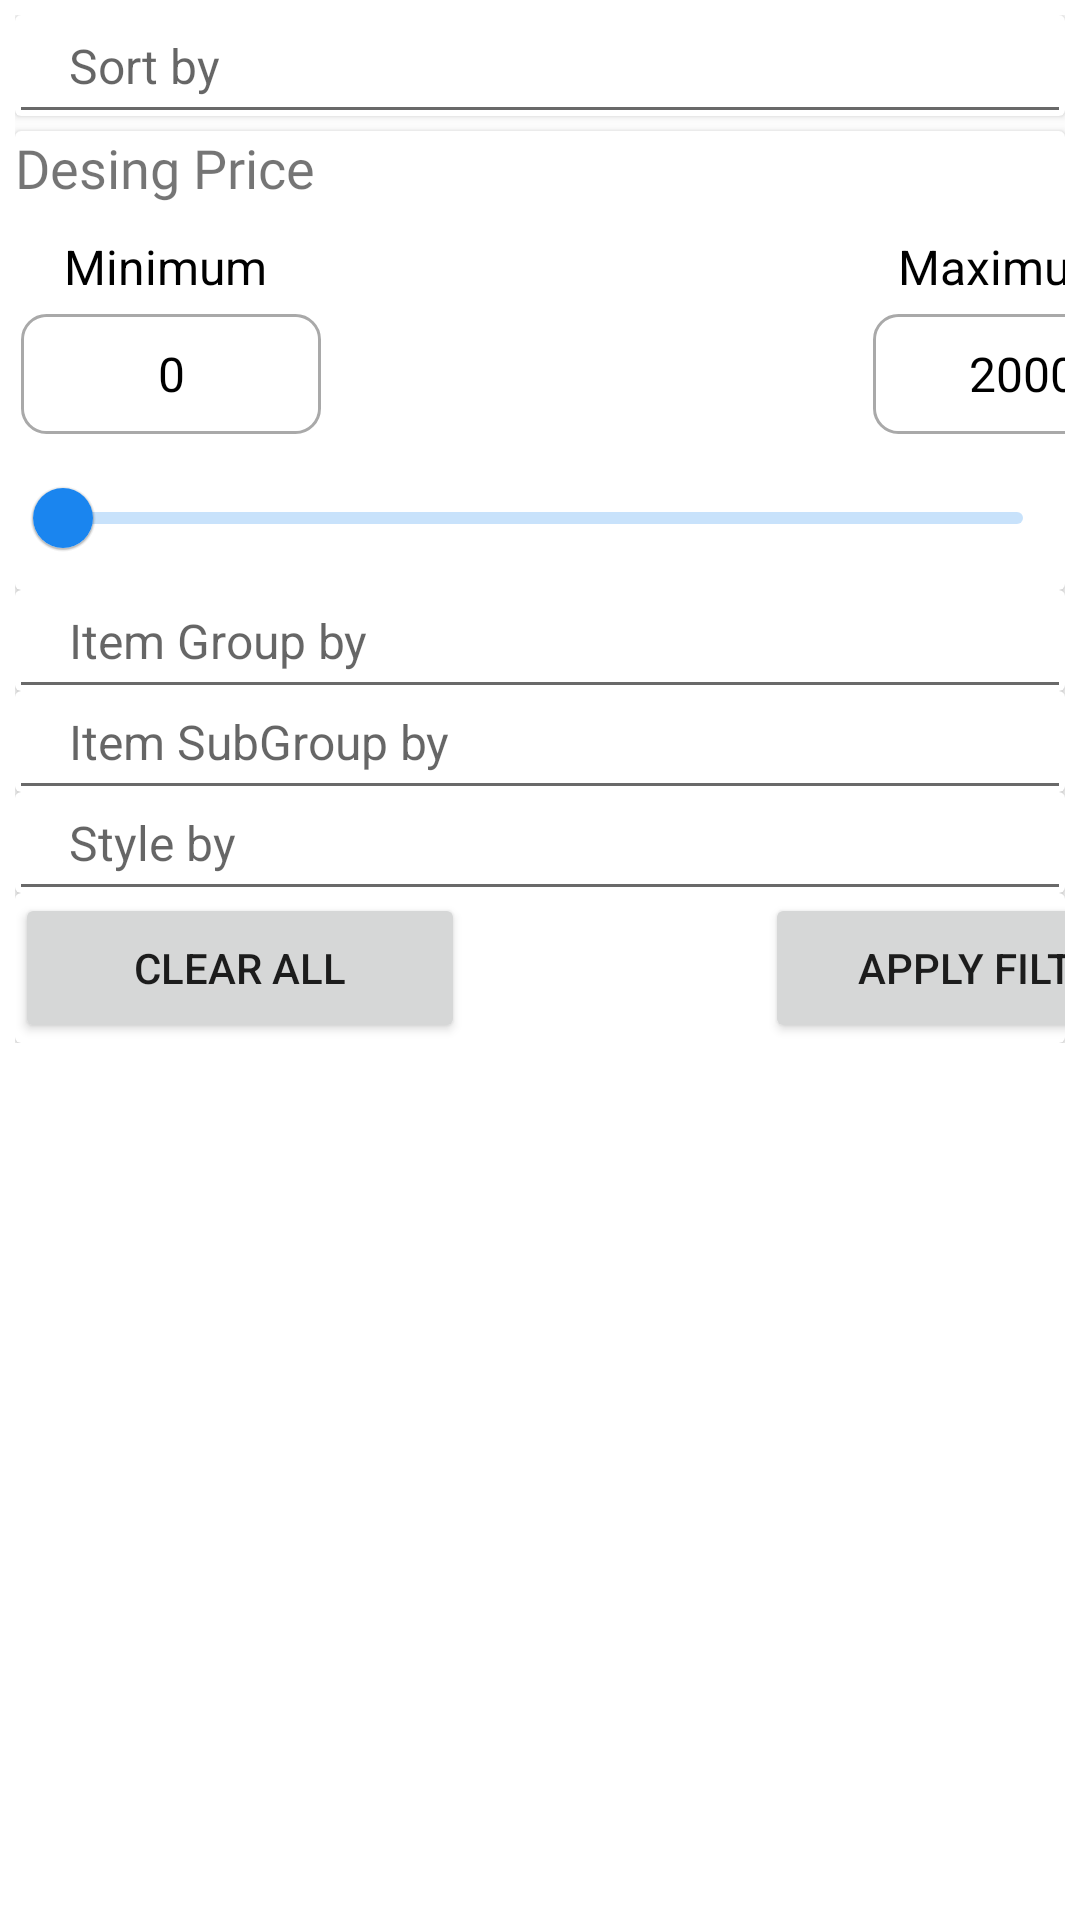

Produce the Android XML layout that renders to this screen, including the resource entries it uses.
<!-- AndroidManifest.xml: application theme Theme.SaleOrderApplication -->
<!-- res/layout/fragment_design_wise_filter.xml -->
<?xml version="1.0" encoding="utf-8"?>
<androidx.core.widget.NestedScrollView xmlns:android="http://schemas.android.com/apk/res/android"
    xmlns:tools="http://schemas.android.com/tools"
    android:layout_width="match_parent"
    android:layout_height="match_parent"
    xmlns:app="http://schemas.android.com/apk/res-auto"
    tools:context=".ui.filters.DesignWiseFilterFragment">

    <androidx.appcompat.widget.LinearLayoutCompat
        android:layout_width="match_parent"
        android:layout_height="wrap_content"
        android:orientation="vertical"
        android:layout_margin="5dp">

        <androidx.cardview.widget.CardView
            android:layout_width="match_parent"
            android:layout_height="wrap_content"
            android:padding="4dp"
            >
            <com.google.android.material.textfield.TextInputLayout
                android:layout_width="match_parent"
                android:layout_height="wrap_content">
                <androidx.appcompat.widget.AppCompatTextView

                    style="@style/BarcodeEditTextViewComponent"
                    android:layout_height="wrap_content"
                    android:layout_width="match_parent"
                    android:textSize="16sp"
                    android:hint="   Sort by"
                    android:paddingLeft="120dp"
                    android:drawableRight="@drawable/spinner_bg"/>
            </com.google.android.material.textfield.TextInputLayout>
        </androidx.cardview.widget.CardView>

        <androidx.cardview.widget.CardView
            android:layout_width="match_parent"
            android:layout_height="wrap_content"
            android:layout_marginTop="5dp"
            android:padding="4dp"
            >
            <androidx.appcompat.widget.LinearLayoutCompat
                android:layout_width="match_parent"
                android:layout_height="wrap_content"
                android:orientation="vertical"
                >
                <androidx.appcompat.widget.AppCompatTextView
                    android:layout_width="match_parent"
                    android:layout_height="wrap_content"
                    android:text="Desing Price"
                    android:fontFamily="@font/bariol_bold"
                    android:textSize="18sp"
                    />

                <androidx.appcompat.widget.LinearLayoutCompat
                    android:layout_width="match_parent"
                    android:layout_height="wrap_content"
                    android:layout_marginTop="10dp"
                    android:orientation="vertical">

                    <androidx.appcompat.widget.LinearLayoutCompat
                        android:layout_width="match_parent"
                        android:layout_height="wrap_content"
                        android:orientation="horizontal"
                        >
                        <androidx.appcompat.widget.AppCompatTextView
                            android:layout_width="100dp"
                            android:layout_height="wrap_content"
                            android:text="Minimum"
                            android:gravity="center|center_vertical"
                            android:textSize="16sp"
                            android:layout_gravity="start"
                            android:textColor="@color/black"/>
                        <Space
                            android:layout_width="180dp"
                            android:layout_height="wrap_content"/>
                        <androidx.appcompat.widget.AppCompatTextView
                            android:layout_width="100dp"
                            android:layout_height="wrap_content"
                            android:text="Maximum"
                            android:gravity="center|center_vertical"
                            android:textSize="16sp"
                            android:layout_gravity="right"
                            android:textColor="@color/black"/>

                    </androidx.appcompat.widget.LinearLayoutCompat>
                    <androidx.appcompat.widget.LinearLayoutCompat
                        android:layout_width="match_parent"
                        android:layout_height="wrap_content"
                        android:orientation="horizontal"
                        android:layout_marginTop="5dp"
                        >
                        <androidx.appcompat.widget.AppCompatEditText
                            android:layout_width="100dp"
                            android:layout_height="40dp"
                            style="@style/EditTextViewComponent"
                            android:text="0"
                            android:gravity="center|center_vertical"
                            android:textSize="16sp"
                            android:layout_gravity="start"
                            android:textColor="@color/black"/>
                        <Space
                            android:layout_width="180dp"
                            android:layout_height="wrap_content"/>
                        <androidx.appcompat.widget.AppCompatEditText
                            android:layout_width="100dp"
                            android:layout_height="40dp"
                            style="@style/EditTextViewComponent"
                            android:text="2000"
                            android:layout_marginLeft="250dp"
                            android:gravity="center|center_vertical"
                            android:textSize="16sp"
                            android:layout_gravity="right"
                            android:textColor="@color/black"/>

                    </androidx.appcompat.widget.LinearLayoutCompat>
                    <com.google.android.material.slider.RangeSlider
                        android:layout_width="match_parent"
                        android:layout_height="50dp"
                        />
                </androidx.appcompat.widget.LinearLayoutCompat>
            </androidx.appcompat.widget.LinearLayoutCompat>

        </androidx.cardview.widget.CardView>

        <androidx.cardview.widget.CardView
            android:layout_width="match_parent"
            android:layout_height="wrap_content"
            android:padding="4dp"
            >
            <com.google.android.material.textfield.TextInputLayout
                android:layout_width="match_parent"
                android:layout_height="wrap_content">
                <androidx.appcompat.widget.AppCompatTextView

                    style="@style/BarcodeEditTextViewComponent"
                    android:layout_height="wrap_content"
                    android:layout_width="match_parent"
                    android:textSize="16sp"
                    android:hint="   Item Group by"
                    android:paddingLeft="120dp"
                    android:drawableRight="@drawable/spinner_bg"/>
            </com.google.android.material.textfield.TextInputLayout>
        </androidx.cardview.widget.CardView>

        <androidx.cardview.widget.CardView
            android:layout_width="match_parent"
            android:layout_height="wrap_content"
            android:padding="4dp"
            >
            <com.google.android.material.textfield.TextInputLayout
                android:layout_width="match_parent"
                android:layout_height="wrap_content">
                <androidx.appcompat.widget.AppCompatTextView

                    style="@style/BarcodeEditTextViewComponent"
                    android:layout_height="wrap_content"
                    android:layout_width="match_parent"
                    android:textSize="16sp"
                    android:hint="   Item SubGroup by"
                    android:paddingLeft="120dp"
                    android:drawableRight="@drawable/spinner_bg"/>
            </com.google.android.material.textfield.TextInputLayout>
        </androidx.cardview.widget.CardView>

        <androidx.cardview.widget.CardView
            android:layout_width="match_parent"
            android:layout_height="wrap_content"
            android:padding="4dp"
            >
            <com.google.android.material.textfield.TextInputLayout
                android:layout_width="match_parent"
                android:layout_height="wrap_content">
                <androidx.appcompat.widget.AppCompatTextView

                    style="@style/BarcodeEditTextViewComponent"
                    android:layout_height="wrap_content"
                    android:layout_width="match_parent"
                    android:textSize="16sp"
                    android:hint="   Style by"
                    android:paddingLeft="120dp"
                    android:drawableRight="@drawable/spinner_bg"/>
            </com.google.android.material.textfield.TextInputLayout>
        </androidx.cardview.widget.CardView>

        <androidx.cardview.widget.CardView
            android:layout_width="match_parent"
            android:layout_height="wrap_content"
            android:padding="4dp"
            >
            <androidx.appcompat.widget.LinearLayoutCompat
                android:layout_width="match_parent"
                android:layout_height="wrap_content"
                android:orientation="horizontal"
                >
                <androidx.appcompat.widget.AppCompatButton
                    android:layout_width="150dp"
                    android:layout_height="50dp"
                    android:text="Clear All"
                    />
                <Space
                    android:layout_width="100dp"
                    android:layout_height="wrap_content"/>
                <androidx.appcompat.widget.AppCompatButton
                    android:layout_width="150dp"
                    android:layout_height="50dp"
                    android:text="Apply Filter"
                    />
            </androidx.appcompat.widget.LinearLayoutCompat>
        </androidx.cardview.widget.CardView>

    </androidx.appcompat.widget.LinearLayoutCompat>



</androidx.core.widget.NestedScrollView>
<!-- resources referenced by this layout -->
<resources>
  <color name="black">#FF000000</color>
  <style name="BarcodeEditTextViewComponent">
          <item name="android:layout_height">wrap_content</item>
          <item name="android:layout_margin">2dp</item>
          <item name="android:background">@drawable/barcode_edit_background</item>
          <item name="android:padding">4dp</item>
          <item name="android:textSize">18sp</item>
          <item name="android:textColor">#000</item>
          
          <item name="android:gravity">center_vertical</item>
      </style>
  <style name="EditTextViewComponent">
          <item name="android:layout_height">35dp</item>
          <item name="android:layout_margin">2dp</item>
          <item name="android:background">@drawable/edit_text_background</item>
          <item name="android:padding">4dp</item>
          <item name="android:textSize">18sp</item>
          <item name="android:textColor">#000</item>
          
          <item name="android:gravity">center_vertical</item>
      </style>
  <style name="Theme.SaleOrderApplication" parent="Theme.MaterialComponents.DayNight.DarkActionBar">
          
          <item name="colorPrimary">@color/purple_500</item>
          <item name="colorPrimaryVariant">@color/purple_700</item>
          <item name="colorOnPrimary">@color/white</item>
          
          <item name="colorSecondary">@color/teal_200</item>
          <item name="colorSecondaryVariant">@color/teal_700</item>
          <item name="colorOnSecondary">@color/black</item>
          
          <item name="android:statusBarColor" tools:targetApi="l">?attr/colorPrimaryVariant</item>
          
      </style>
  <!-- drawable barcode_edit_background (drawable) -->
  <?xml version="1.0" encoding="utf-8"?>
  <layer-list
      xmlns:android="http://schemas.android.com/apk/res/android" >
      <item
          android:left="-2dp"
          android:right="-2dp"
          android:top="-2dp">
          <shape>
              <solid android:color="#FFFFFF" />
              <stroke
                  android:width="1dp"
                  android:color="@color/gery" />
          </shape>
      </item>
  
  </layer-list>
  <!-- drawable edit_text_background (drawable) -->
  <?xml version="1.0" encoding="utf-8"?>
  <layer-list xmlns:android="http://schemas.android.com/apk/res/android" >
      <item>
          <shape
              android:shape="rectangle">
              <stroke android:width="1dp"
                  android:color="#A9A9A9" />
              <solid android:color="#FFFFFF" />
              <corners android:radius="8dp"/>
          </shape>
      </item>
  
      <item
          android:top="1dp"
          android:bottom="1dp"
          android:left="1dp"
          android:right="1dp"
          >
          <shape
              android:shape="rectangle">
              <stroke
                  android:width="1dp"
                  android:color="#FFFFFF" />
              <solid android:color="#FFFFFF" />
              <corners android:radius="8dp"/>
          </shape>
      </item>
  
  </layer-list>
  <color name="purple_500">#1A85EF</color>
  <color name="purple_700">#0D66BF</color>
  <color name="white">#FFFFFFFF</color>
  <color name="teal_200">#FF03DAC5</color>
  <color name="teal_700">#FF018786</color>
  <color name="gery">#696969</color>
</resources>
